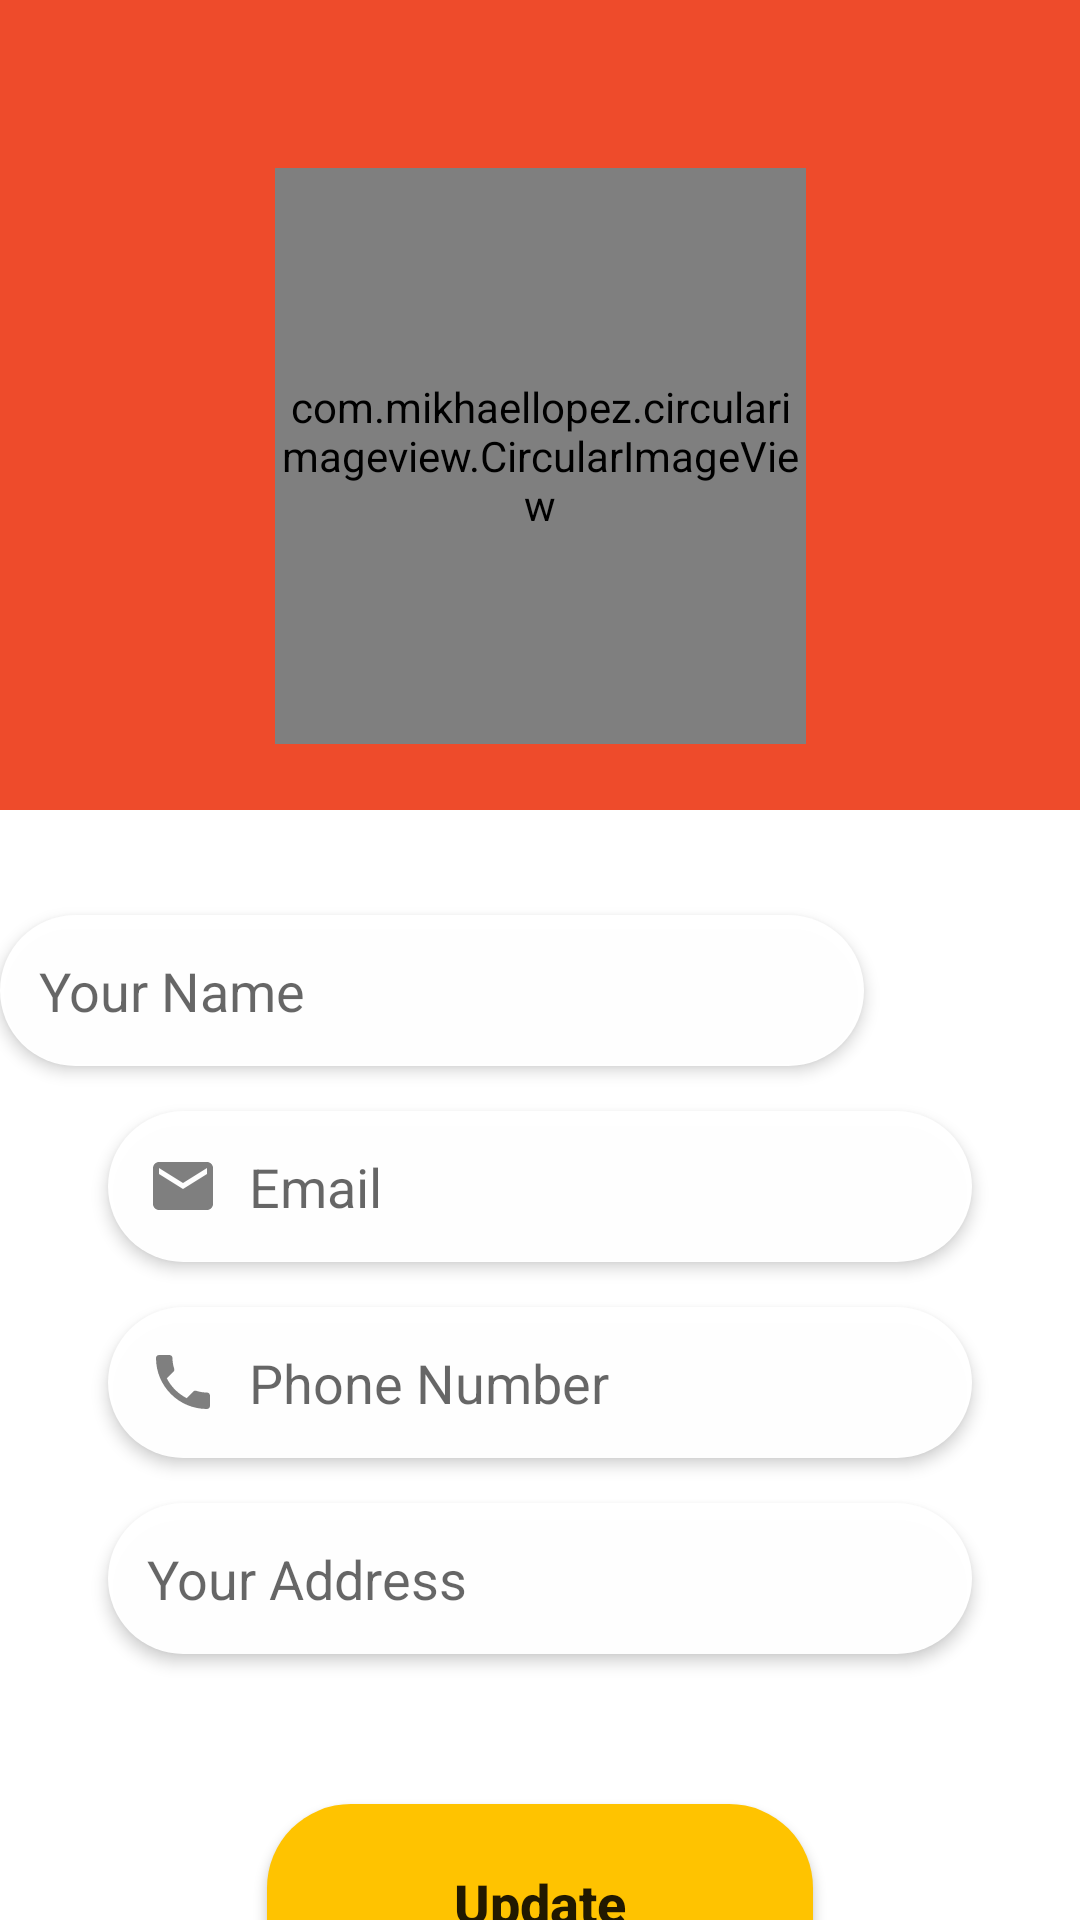

Android layout source for this screen:
<!-- AndroidManifest.xml: application theme Theme.PlasmoSpace -->
<!-- res/layout/profilee.xml -->
<?xml version="1.0" encoding="utf-8"?>
<androidx.constraintlayout.widget.ConstraintLayout
    xmlns:android="http://schemas.android.com/apk/res/android"
    xmlns:tools="http://schemas.android.com/tools"
    android:layout_width="match_parent"
    android:layout_height="match_parent"
    xmlns:app="http://schemas.android.com/apk/res-auto">

    <androidx.constraintlayout.widget.ConstraintLayout
        android:id="@+id/constraintLayout"
        android:layout_width="match_parent"
        android:layout_height="270dp"
        android:layout_marginBottom="8dp"
        android:background="#EE4B2B"
        app:layout_constraintBottom_toBottomOf="parent"
        app:layout_constraintEnd_toEndOf="parent"
        app:layout_constraintHorizontal_bias="1.0"
        app:layout_constraintStart_toStartOf="parent"
        app:layout_constraintTop_toTopOf="parent"
        app:layout_constraintVertical_bias="0.0">

        <com.mikhaellopez.circularimageview.CircularImageView
            android:id="@+id/circularImageView"
            android:layout_width="177dp"
            android:layout_height="192dp"
            android:layout_marginTop="56dp"
            android:src="@drawable/profile"
            app:layout_constraintEnd_toEndOf="parent"
            app:layout_constraintStart_toStartOf="parent"
            app:layout_constraintTop_toTopOf="parent" />

    </androidx.constraintlayout.widget.ConstraintLayout>

    <EditText
        android:id="@+id/profile_location"
        android:layout_width="0dp"
        android:layout_height="wrap_content"
        android:layout_marginTop="15dp"
        android:background="@drawable/white_bg"
        android:drawableLeft="@drawable/ic_baseline_location_on_24"
        android:drawablePadding="10dp"
        android:elevation="3dp"
        android:hint="Your Address"
        android:padding="13dp"
        app:layout_constraintEnd_toEndOf="parent"
        app:layout_constraintStart_toStartOf="parent"
        app:layout_constraintTop_toBottomOf="@+id/profile_number"
        app:layout_constraintWidth_percent=".8" />

    <EditText
        android:id="@+id/profile_number"
        android:layout_width="0dp"
        android:layout_height="wrap_content"
        android:layout_marginTop="15dp"
        android:background="@drawable/white_bg"
        android:drawableLeft="@drawable/ic_baseline_phone_24"
        android:drawablePadding="10dp"
        android:elevation="3dp"
        android:hint="Phone Number"
        android:padding="13dp"
        app:layout_constraintEnd_toEndOf="parent"
        app:layout_constraintStart_toStartOf="parent"
        app:layout_constraintTop_toBottomOf="@+id/profile_email"
        app:layout_constraintWidth_percent=".8" />

    <Button
        android:id="@+id/update"
        android:layout_width="182dp"
        android:layout_height="66dp"
        android:layout_marginTop="50dp"
        android:background="@drawable/top_button_bg"
        android:padding="14dp"
        android:text="Update"
        android:textAllCaps="false"
        android:textSize="18sp"
        android:textStyle="bold"
        app:layout_constraintEnd_toEndOf="parent"
        app:layout_constraintStart_toStartOf="parent"
        app:layout_constraintTop_toBottomOf="@+id/profile_location" />

    <EditText
        android:id="@+id/profile_email"
        android:layout_width="0dp"
        android:layout_height="wrap_content"
        android:layout_marginTop="15dp"
        android:background="@drawable/white_bg"
        android:drawableLeft="@drawable/ic_baseline_email_24"
        android:drawablePadding="10dp"
        android:elevation="3dp"
        android:hint="Email"
        android:padding="13dp"
        app:layout_constraintEnd_toEndOf="parent"
        app:layout_constraintStart_toStartOf="parent"
        app:layout_constraintTop_toBottomOf="@+id/profile_name"
        app:layout_constraintWidth_percent=".8" />

    <EditText
        android:id="@+id/profile_name"
        android:layout_width="0dp"
        android:layout_height="wrap_content"
        android:layout_marginTop="35dp"
        android:background="@drawable/white_bg"
        android:drawableLeft="@drawable/ic_baseline_person_24"
        android:drawablePadding="10dp"
        android:elevation="3dp"
        android:hint="Your Name"
        android:padding="13dp"
        app:layout_constraintTop_toBottomOf="@+id/constraintLayout"
        app:layout_constraintWidth_percent=".8"
        tools:layout_editor_absoluteX="45dp"
        tools:ignore="MissingConstraints" />
</androidx.constraintlayout.widget.ConstraintLayout>
<!-- resources referenced by this layout -->
<resources>
  <!-- drawable ic_baseline_email_24 (drawable) -->
  <vector android:height="24dp" android:tint="#7F7F7F"
      android:viewportHeight="24" android:viewportWidth="24"
      android:width="24dp" xmlns:android="http://schemas.android.com/apk/res/android">
      <path android:fillColor="@android:color/white" android:pathData="M20,4L4,4c-1.1,0 -1.99,0.9 -1.99,2L2,18c0,1.1 0.9,2 2,2h16c1.1,0 2,-0.9 2,-2L22,6c0,-1.1 -0.9,-2 -2,-2zM20,8l-8,5 -8,-5L4,6l8,5 8,-5v2z"/>
  </vector>
  <!-- drawable ic_baseline_phone_24 (drawable) -->
  <vector android:height="24dp" android:tint="#7F7F7F"
      android:viewportHeight="24" android:viewportWidth="24"
      android:width="24dp" xmlns:android="http://schemas.android.com/apk/res/android">
      <path android:fillColor="@android:color/white" android:pathData="M6.62,10.79c1.44,2.83 3.76,5.14 6.59,6.59l2.2,-2.2c0.27,-0.27 0.67,-0.36 1.02,-0.24 1.12,0.37 2.33,0.57 3.57,0.57 0.55,0 1,0.45 1,1V20c0,0.55 -0.45,1 -1,1 -9.39,0 -17,-7.61 -17,-17 0,-0.55 0.45,-1 1,-1h3.5c0.55,0 1,0.45 1,1 0,1.25 0.2,2.45 0.57,3.57 0.11,0.35 0.03,0.74 -0.25,1.02l-2.2,2.2z"/>
  </vector>
  <!-- drawable top_button_bg (drawable) -->
  <?xml version="1.0" encoding="utf-8"?>
  <selector xmlns:android="http://schemas.android.com/apk/res/android">
      <item>
          <shape android:shape="rectangle">
              <solid android:color="#ffc300"></solid>
              <corners android:radius="28dp"></corners>
          </shape>
  
      </item>
  
  </selector>
  <!-- drawable white_bg (drawable) -->
  <?xml version="1.0" encoding="utf-8"?>
  <selector xmlns:android="http://schemas.android.com/apk/res/android">
      <item>
          <shape android:shape="rectangle">
              <solid android:color="#FCFFFFFF"></solid>
              <corners android:radius="200dp"></corners>
          </shape>
  
  
      </item>
  </selector>
  <style name="Theme.PlasmoSpace" parent="Theme.MaterialComponents.DayNight.DarkActionBar">
          
          <item name="colorPrimary">@color/purple_500</item>
          <item name="colorPrimaryVariant">@color/purple_700</item>
          <item name="colorOnPrimary">@color/white</item>
          
          <item name="colorSecondary">@color/teal_200</item>
          <item name="colorSecondaryVariant">@color/teal_700</item>
          <item name="colorOnSecondary">@color/black</item>
          
          <item name="android:statusBarColor" tools:targetApi="l">?attr/colorPrimaryVariant</item>
          
      </style>
  <!-- not gathered from this repository: default colours our renderer supplied (Android Studio template values) -->
  <color name="purple_500">#FF6200EE</color>
  <color name="purple_700">#FF3700B3</color>
  <color name="teal_200">#FF03DAC5</color>
  <color name="teal_700">#FF018786</color>
  <color name="black">#FF000000</color>
  <color name="white">#FFFFFFFF</color>
</resources>
